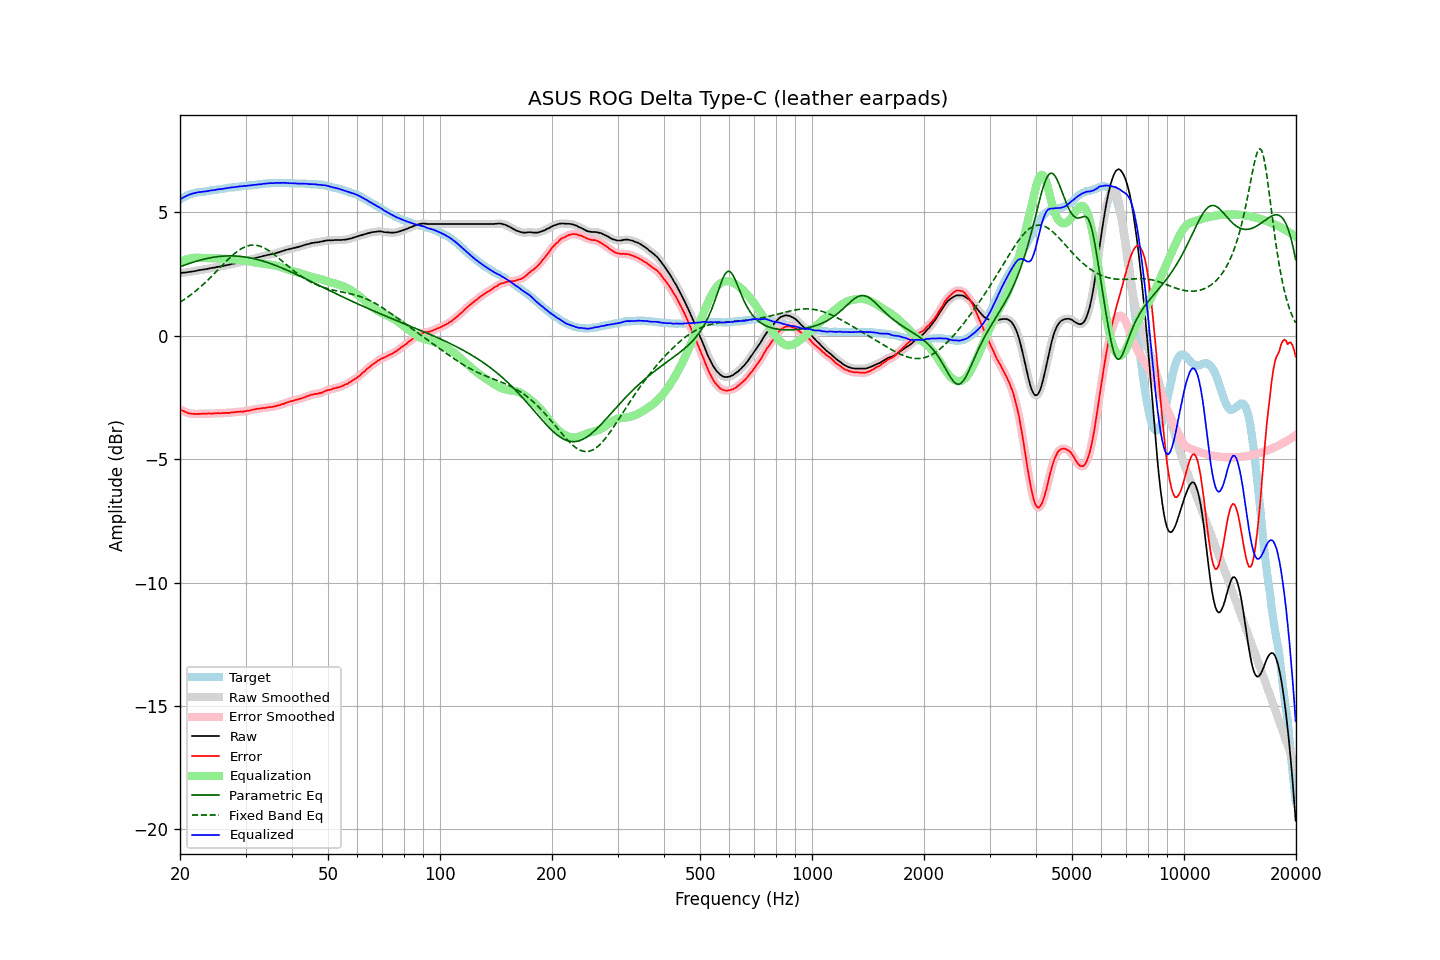

The table this chart was drawn from, first rows:
frequency, raw, error, smoothed, error_smoothed, equalization, parametric_eq, fixed_band_eq, equalized_raw, equalized_smoothed, target
20.00, 2.54, -2.98, 2.54, -2.98, 2.98, 2.80, 1.36, 5.52, 5.52, 5.52
20.20, 2.55, -3.01, 2.55, -3.01, 3.01, 2.82, 1.40, 5.57, 5.57, 5.56
20.40, 2.56, -3.04, 2.56, -3.04, 3.05, 2.85, 1.44, 5.61, 5.60, 5.60
20.61, 2.56, -3.07, 2.57, -3.07, 3.07, 2.87, 1.49, 5.64, 5.64, 5.63
20.81, 2.57, -3.10, 2.57, -3.10, 3.10, 2.89, 1.53, 5.67, 5.67, 5.67
21.02, 2.58, -3.13, 2.58, -3.12, 3.12, 2.92, 1.58, 5.70, 5.70, 5.71
21.23, 2.59, -3.14, 2.59, -3.14, 3.14, 2.94, 1.63, 5.73, 5.73, 5.73
21.44, 2.60, -3.15, 2.60, -3.15, 3.15, 2.96, 1.68, 5.75, 5.75, 5.75
21.66, 2.61, -3.16, 2.61, -3.16, 3.16, 2.98, 1.73, 5.77, 5.77, 5.77
21.87, 2.62, -3.16, 2.62, -3.16, 3.16, 3.00, 1.78, 5.79, 5.79, 5.78
22.09, 2.63, -3.17, 2.64, -3.16, 3.17, 3.02, 1.83, 5.80, 5.80, 5.80
22.31, 2.65, -3.16, 2.65, -3.16, 3.16, 3.04, 1.89, 5.82, 5.81, 5.81
22.54, 2.66, -3.16, 2.66, -3.16, 3.16, 3.06, 1.94, 5.82, 5.82, 5.82
22.76, 2.67, -3.16, 2.67, -3.16, 3.16, 3.08, 2.00, 5.83, 5.83, 5.83
22.99, 2.68, -3.15, 2.68, -3.15, 3.16, 3.09, 2.06, 5.84, 5.84, 5.83
23.22, 2.69, -3.15, 2.69, -3.15, 3.15, 3.11, 2.12, 5.85, 5.85, 5.84
23.45, 2.70, -3.15, 2.70, -3.15, 3.15, 3.13, 2.18, 5.85, 5.85, 5.85
23.69, 2.71, -3.15, 2.72, -3.15, 3.15, 3.14, 2.24, 5.86, 5.87, 5.86
23.92, 2.73, -3.14, 2.73, -3.15, 3.15, 3.15, 2.31, 5.88, 5.88, 5.87
24.16, 2.74, -3.15, 2.74, -3.15, 3.15, 3.17, 2.37, 5.89, 5.89, 5.89
24.40, 2.75, -3.16, 2.75, -3.15, 3.14, 3.18, 2.44, 5.90, 5.90, 5.91
24.65, 2.76, -3.14, 2.76, -3.15, 3.14, 3.19, 2.50, 5.91, 5.91, 5.90
24.89, 2.77, -3.14, 2.78, -3.14, 3.14, 3.20, 2.57, 5.91, 5.92, 5.91
25.14, 2.79, -3.13, 2.79, -3.13, 3.14, 3.21, 2.64, 5.93, 5.93, 5.92
25.39, 2.80, -3.13, 2.80, -3.13, 3.14, 3.21, 2.70, 5.94, 5.94, 5.93
25.65, 2.81, -3.14, 2.81, -3.13, 3.13, 3.22, 2.77, 5.95, 5.95, 5.95
25.91, 2.82, -3.13, 2.82, -3.13, 3.13, 3.23, 2.84, 5.95, 5.95, 5.95
26.16, 2.83, -3.13, 2.83, -3.13, 3.13, 3.23, 2.91, 5.96, 5.96, 5.96
26.43, 2.85, -3.12, 2.85, -3.12, 3.12, 3.24, 2.97, 5.98, 5.97, 5.97
26.69, 2.86, -3.12, 2.86, -3.12, 3.12, 3.24, 3.04, 5.98, 5.99, 5.98
26.96, 2.88, -3.12, 2.88, -3.12, 3.12, 3.24, 3.10, 6.00, 6.00, 6.00
27.23, 2.89, -3.12, 2.90, -3.11, 3.11, 3.24, 3.16, 6.00, 6.01, 6.01
27.50, 2.91, -3.10, 2.91, -3.11, 3.10, 3.24, 3.22, 6.02, 6.01, 6.01
27.77, 2.92, -3.09, 2.92, -3.10, 3.10, 3.24, 3.28, 6.02, 6.02, 6.01
28.05, 2.93, -3.10, 2.94, -3.09, 3.09, 3.24, 3.34, 6.03, 6.03, 6.03
28.33, 2.95, -3.08, 2.95, -3.09, 3.09, 3.23, 3.39, 6.04, 6.04, 6.03
28.62, 2.96, -3.08, 2.97, -3.08, 3.08, 3.23, 3.44, 6.04, 6.05, 6.04
28.90, 2.98, -3.07, 2.98, -3.07, 3.07, 3.22, 3.49, 6.06, 6.05, 6.05
29.19, 2.99, -3.06, 2.99, -3.07, 3.07, 3.22, 3.53, 6.06, 6.06, 6.05
29.48, 3.00, -3.08, 3.01, -3.07, 3.06, 3.21, 3.56, 6.06, 6.07, 6.08
29.78, 3.02, -3.05, 3.02, -3.06, 3.05, 3.20, 3.60, 6.08, 6.07, 6.07
30.08, 3.03, -3.05, 3.03, -3.05, 3.05, 3.19, 3.62, 6.08, 6.08, 6.08
30.38, 3.05, -3.03, 3.05, -3.04, 3.03, 3.18, 3.64, 6.09, 6.09, 6.08
30.68, 3.07, -3.03, 3.07, -3.02, 3.02, 3.17, 3.66, 6.09, 6.09, 6.10
30.99, 3.09, -3.01, 3.09, -3.01, 3.01, 3.16, 3.67, 6.10, 6.10, 6.10
31.30, 3.11, -2.99, 3.11, -3.00, 3.00, 3.14, 3.68, 6.11, 6.11, 6.10
31.61, 3.13, -2.98, 3.13, -2.98, 2.98, 3.13, 3.68, 6.12, 6.11, 6.11
31.93, 3.15, -2.97, 3.15, -2.97, 2.97, 3.11, 3.68, 6.12, 6.12, 6.12
32.24, 3.17, -2.95, 3.17, -2.96, 2.96, 3.10, 3.66, 6.13, 6.13, 6.12
32.57, 3.19, -2.95, 3.19, -2.95, 2.95, 3.08, 3.65, 6.14, 6.14, 6.14
32.89, 3.20, -2.94, 3.21, -2.94, 2.94, 3.06, 3.63, 6.14, 6.15, 6.14
33.22, 3.22, -2.93, 3.22, -2.93, 2.93, 3.04, 3.60, 6.15, 6.15, 6.15
33.55, 3.24, -2.92, 3.24, -2.92, 2.92, 3.02, 3.58, 6.16, 6.16, 6.16
33.89, 3.25, -2.92, 3.26, -2.92, 2.91, 3.00, 3.54, 6.17, 6.17, 6.17
34.23, 3.27, -2.90, 3.27, -2.91, 2.91, 2.98, 3.50, 6.18, 6.18, 6.17
34.57, 3.28, -2.90, 3.29, -2.90, 2.90, 2.96, 3.46, 6.18, 6.18, 6.18
34.92, 3.30, -2.88, 3.30, -2.89, 2.89, 2.94, 3.42, 6.19, 6.19, 6.18
35.27, 3.31, -2.88, 3.31, -2.88, 2.88, 2.91, 3.37, 6.19, 6.19, 6.19
35.62, 3.32, -2.87, 3.33, -2.87, 2.86, 2.89, 3.33, 6.19, 6.19, 6.19
35.97, 3.34, -2.85, 3.34, -2.85, 2.85, 2.87, 3.27, 6.19, 6.19, 6.19
... 635 more rows
